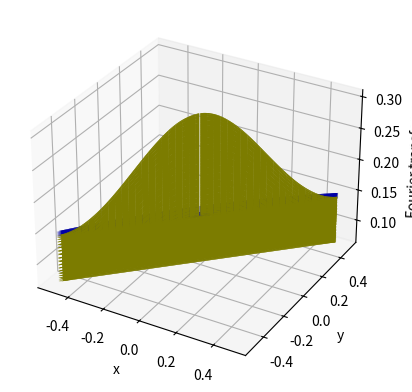

Write Python code to recreate this figure.
#Q8-To compute 3D FT using numpy


#      THE PLOT OVERLAP EACH OTHER

import numpy as np
import matplotlib.pyplot as plt
from mpl_toolkits.mplot3d import Axes3D
def f(x,y):
	return np.exp(0-x*x-y*y)
def ft(x,y):
	return 1/(2*np.pi)*np.exp((0-x*x-y*y)/4)
data=np.empty((256,256))
ftas=np.empty((256,256))
x=np.arange(256)
y=np.arange(256)
for i in range(len(x)):
	for j in range(len(y)):
		data[i][j]=f(x[i],y[j])
print(data)
#d=20/256
#z=-1j
xfreq = np.fft.fftfreq(x.shape[-1])
yfreq = np.fft.fftfreq(y.shape[-1])
ft2=1/(2*np.pi)*np.fft.fft2(data)
print(ft2)
for i in range(len(xfreq)):
	for j in range(len(yfreq)):
		ftas[i][j]=ft(xfreq[i],yfreq[j])
fig=plt.figure()
ax=fig.add_subplot(111,projection='3d')
ax.plot_surface(xfreq,yfreq,ft2.real,color='y',label="Numerical solution")
ax.plot_surface(xfreq,yfreq,ftas,color='b',label="Analytical solution")
ax.set_xlabel("x")
ax.set_ylabel("y")
ax.set_zlabel("Fourier transform")
plt.show()
